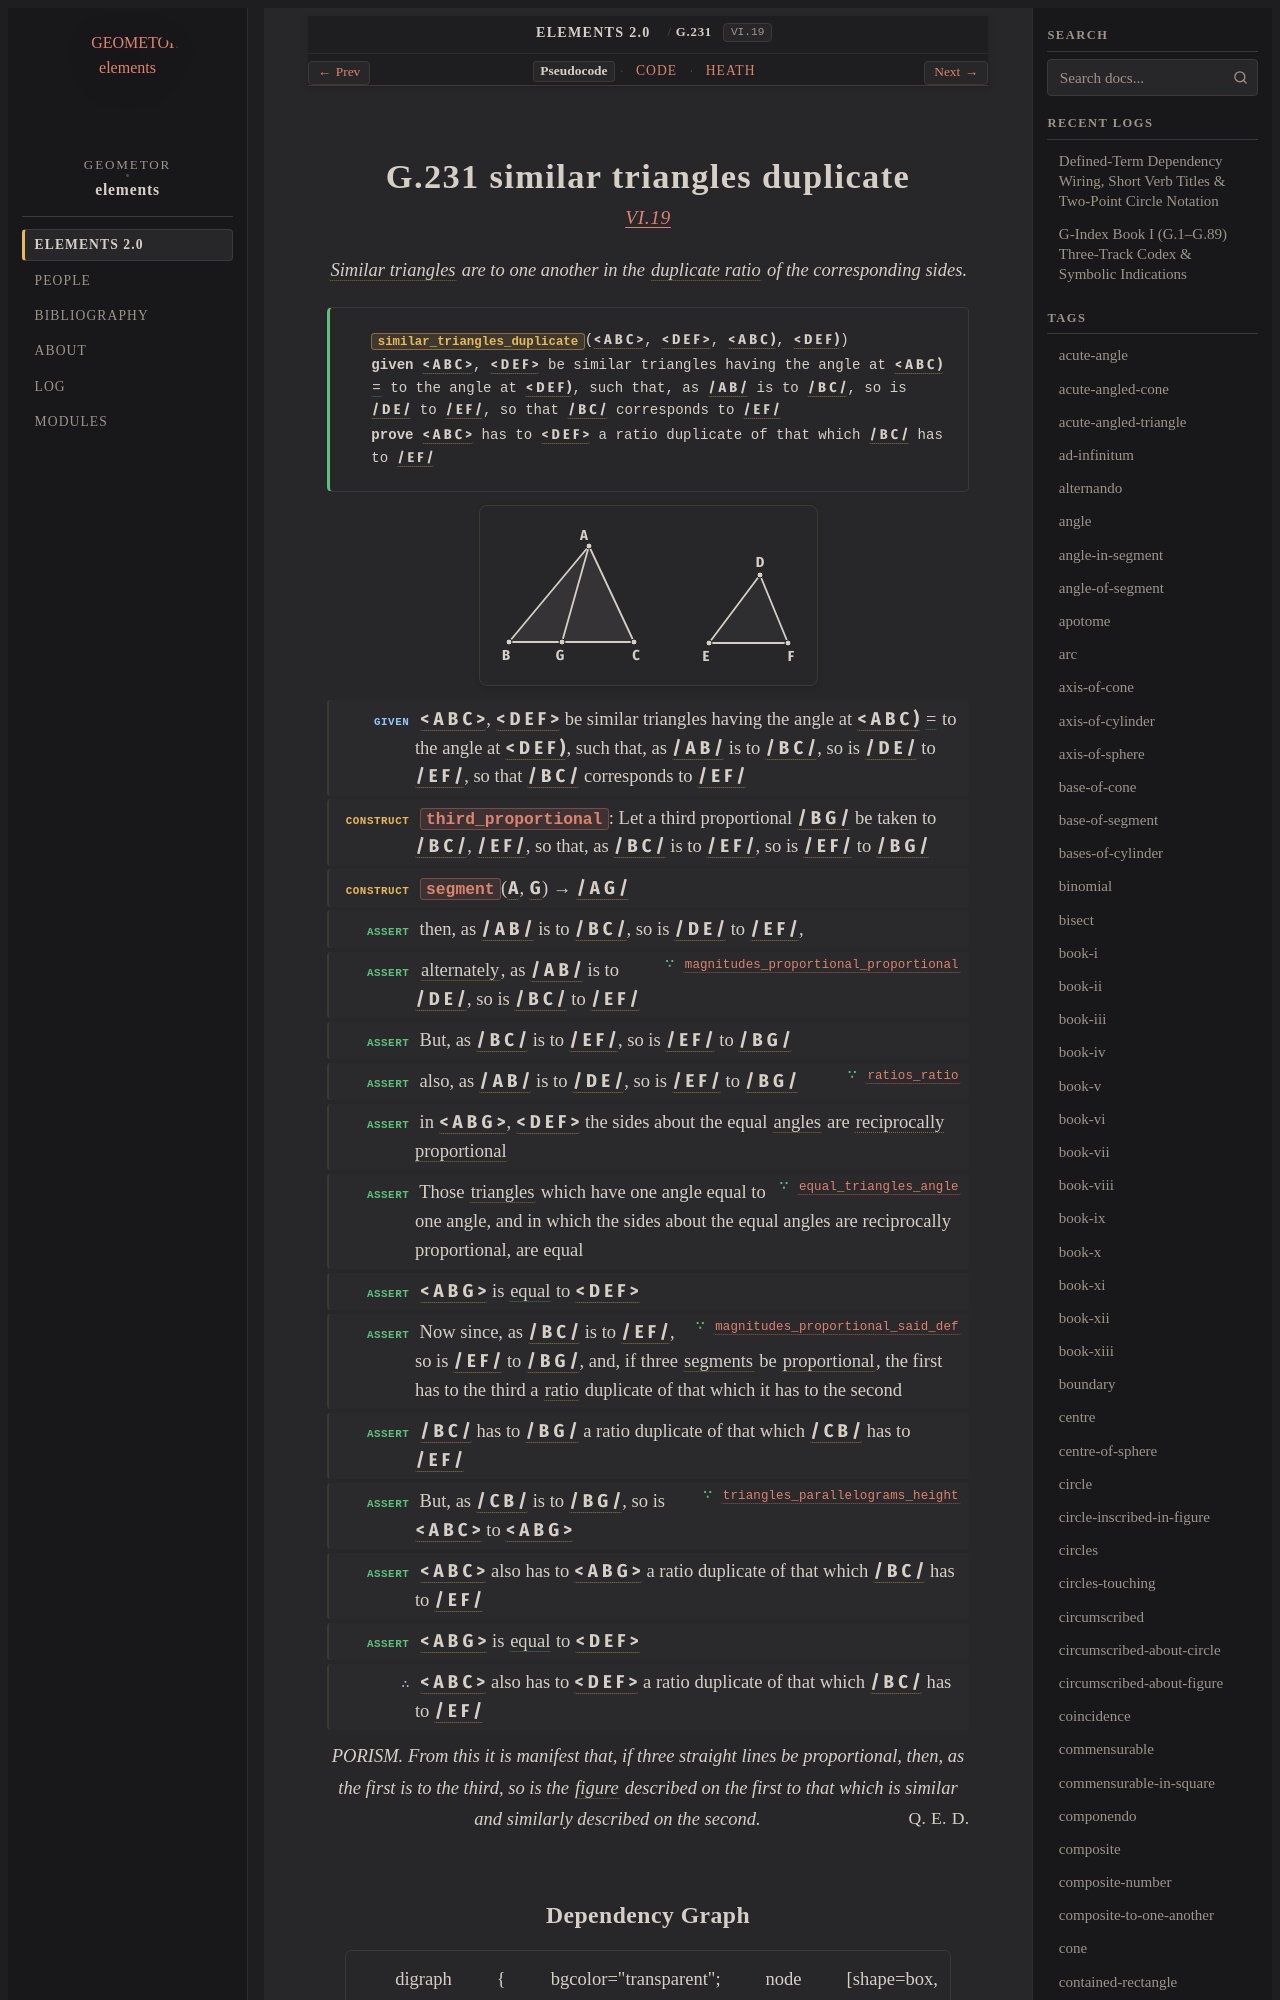

repository: geometor/elements · page: elements2/G.231/index.html · generator: sphinx

:order: 231
:number: 231
:canonical_id: G.231
:original_id: VI.19
:title: G.231 similar triangles duplicate
:volume: II
:book: VI
:type: prop
:subtype: theorem
:categories: theorem, proof, plane-geometry, proportions, similar-figures
:category: theorem, proof, plane-geometry, proportions, similar-figures
:tags: book-vi, segment, angle, triangle, similar-rectilineal-figures, duplicate-ratio, plane-angle, trilateral, ratio, proportional, alternando, reciprocally-related, straight-line, figure, similar, equality, porism
:dependencies: G.4, G.9, G.12, G.14, G.22, G.173, G.180, G.181, G.189, G.194, G.195, G.210, G.217, G.221, G.224, G.226, G.230
:excerpt: Similar triangles are to one another in the duplicate ratio of the corresponding sides.

.. _G.231:
.. _VI.19:
